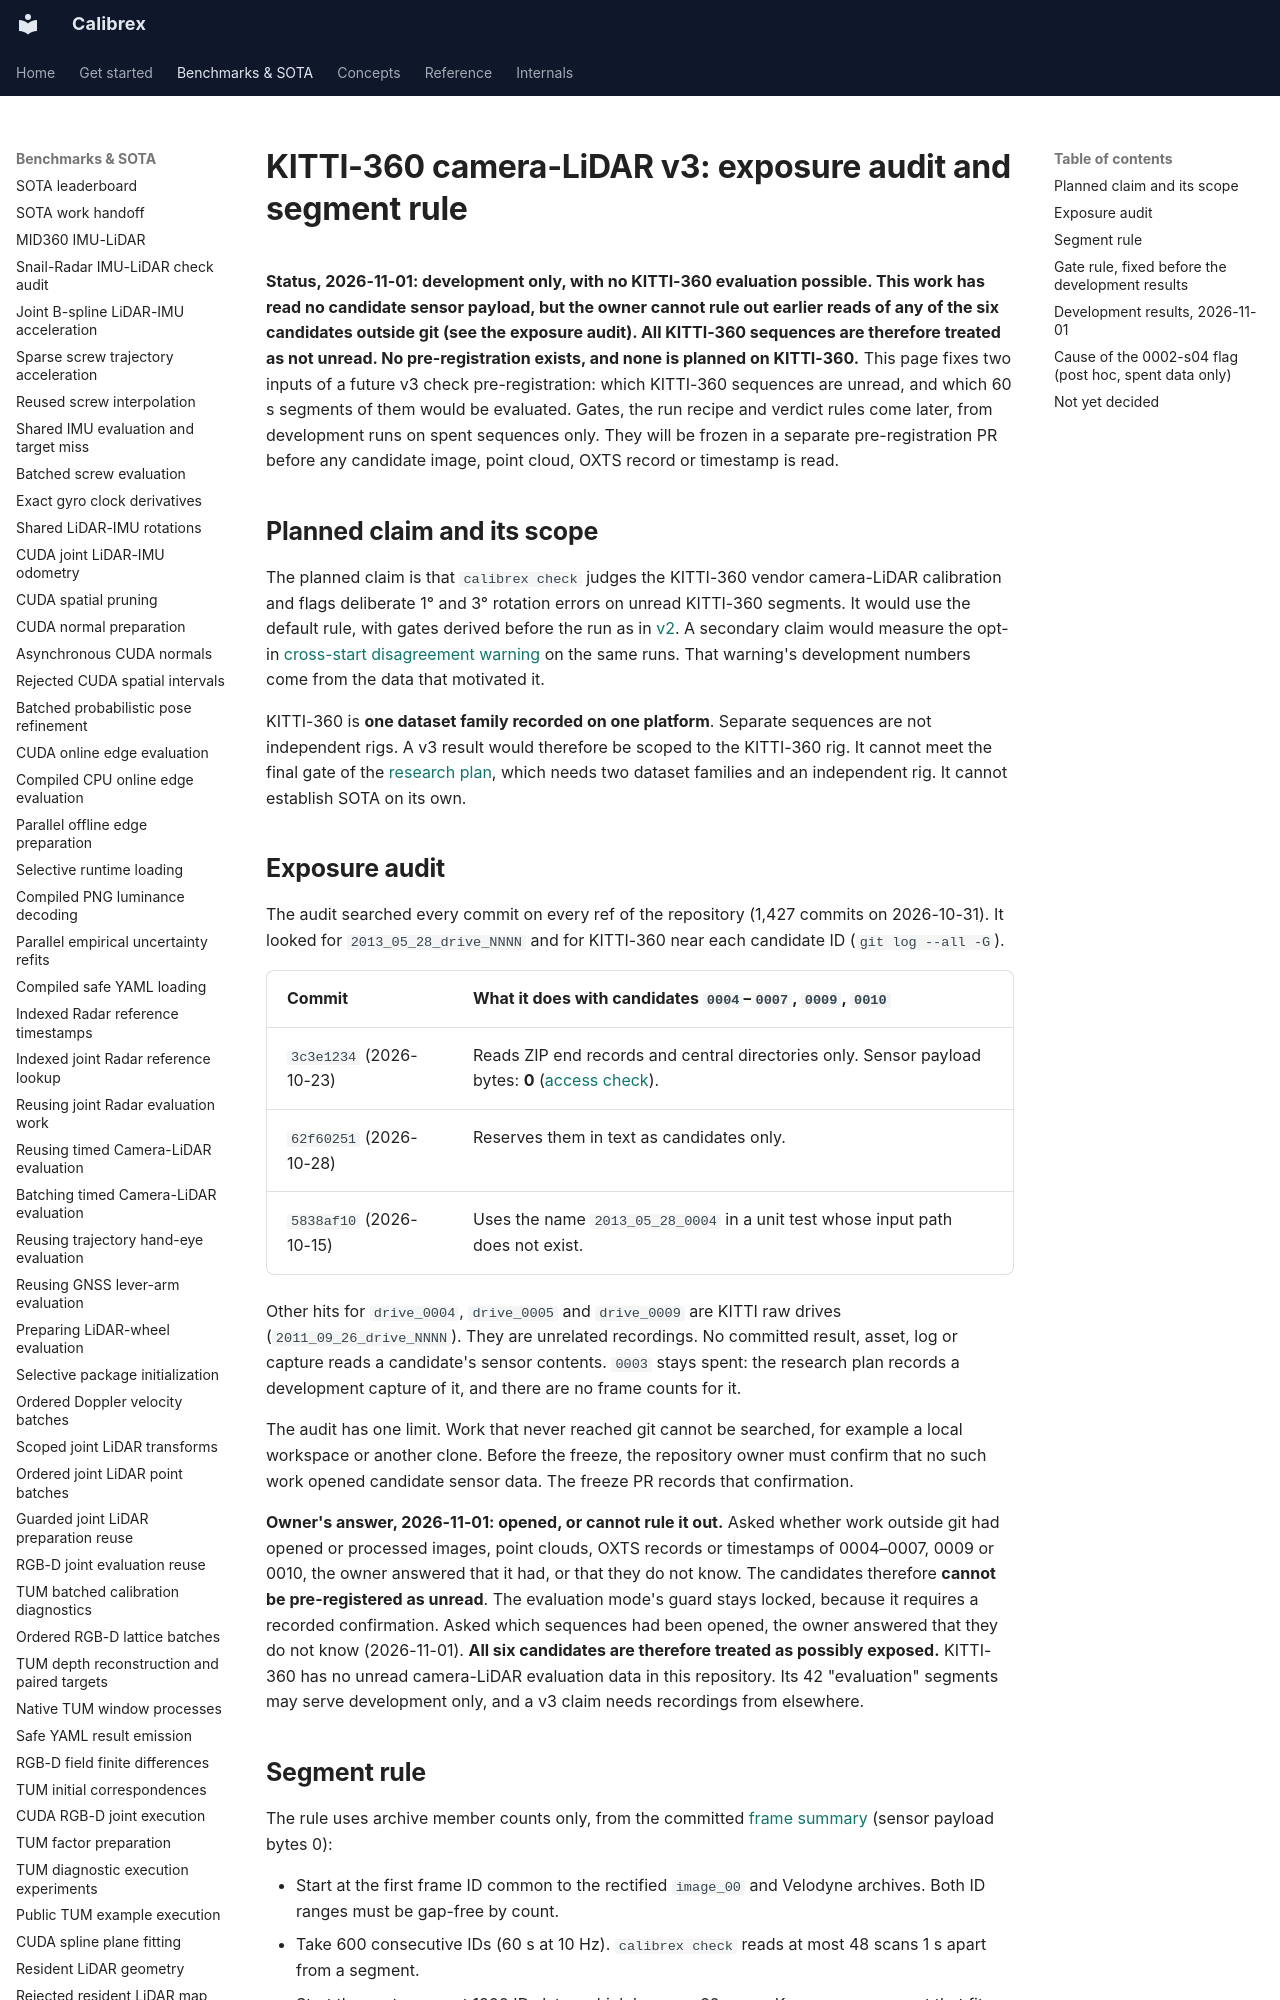

repository: rsasaki0109/Calibrex · page: benchmarks/kitti360_camera_lidar_v3_prep/index.html · generator: mkdocs

# KITTI-360 camera-LiDAR v3: exposure audit and segment rule

**Status, 2026-11-01: development only, with no KITTI-360 evaluation possible.
This work has read no candidate sensor payload, but the owner cannot rule out
earlier reads of any of the six candidates outside git (see the exposure audit).
All KITTI-360 sequences are therefore treated as not unread. No pre-registration
exists, and none is planned on KITTI-360.** This page
fixes two inputs of a future v3 check pre-registration: which KITTI-360
sequences are unread, and which 60 s segments of them would be evaluated.
Gates, the run recipe and verdict rules come later, from development runs on
spent sequences only. They will be frozen in a separate pre-registration PR
before any candidate image, point cloud, OXTS record or timestamp is read.

## Planned claim and its scope

The planned claim is that `calibrex check` judges the KITTI-360 vendor
camera-LiDAR calibration and flags deliberate 1° and 3° rotation errors on
unread KITTI-360 segments. It would use the default rule, with gates derived
before the run as in [v2](kitti_camera_lidar_v2_preregistration.yaml). A
secondary claim would measure the opt-in
[cross-start disagreement warning](camera_lidar_check.md#experimental-cross-start-disagreement-warning-2026-10-31-opt-in)
on the same runs. That warning's development numbers come from the data that
motivated it.

KITTI-360 is **one dataset family recorded on one platform**. Separate
sequences are not independent rigs. A v3 result would therefore be scoped to
the KITTI-360 rig. It cannot meet the final gate of the
[research plan](../research/camera_lidar_sota_plan.md), which needs two
dataset families and an independent rig. It cannot establish SOTA on its own.

## Exposure audit

The audit searched every commit on every ref of the repository (1,427 commits
on 2026-10-31). It looked for `2013_05_28_drive_NNNN` and for KITTI-360 near
each candidate ID (`git log --all -G`).

| Commit | What it does with candidates `0004`–`0007`, `0009`, `0010` |
| --- | --- |
| `3c3e1234` (2026-10-23) | Reads ZIP end records and central directories only. Sensor payload bytes: **0** ([access check](kitti360_camera_lidar_v3_access.md)). |
| `62f60251` (2026-10-28) | Reserves them in text as candidates only. |
| `5838af10` (2026-10-15) | Uses the name `2013_05_28_0004` in a unit test whose input path does not exist. |

Other hits for `drive_0004`, `drive_0005` and `drive_0009` are KITTI raw drives
(`2011_09_26_drive_NNNN`). They are unrelated recordings. No committed
result, asset, log or capture reads a candidate's sensor contents. `0003`
stays spent: the research plan records a development capture of it, and
there are no frame counts for it.

The audit has one limit. Work that never reached git cannot be searched, for
example a local workspace or another clone. Before the freeze, the repository
owner must confirm that no such work opened candidate sensor data. The freeze
PR records that confirmation.

**Owner's answer, 2026-11-01: opened, or cannot rule it out.** Asked whether work
outside git had opened or processed images, point clouds, OXTS records or
timestamps of 0004–0007, 0009 or 0010, the owner answered that it had, or that
they do not know. The candidates therefore **cannot be pre-registered as unread**.
The evaluation mode's guard stays locked, because it requires a recorded
confirmation. Asked which sequences had been opened, the owner answered that
they do not know (2026-11-01). **All six candidates are therefore treated as
possibly exposed.** KITTI-360 has no unread camera-LiDAR evaluation data in this
repository. Its 42 "evaluation" segments may serve development only, and a v3
claim needs recordings from elsewhere.
